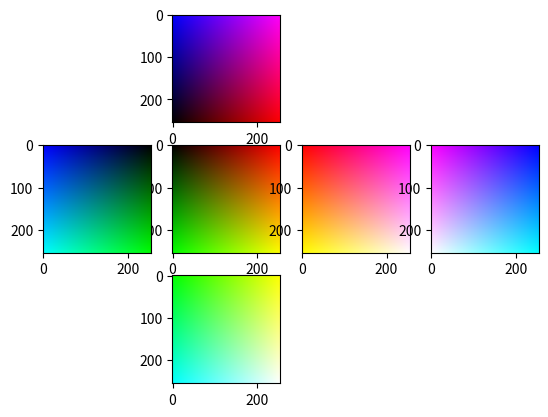

This chart was generated by the following Python code:
import numpy as np
import matplotlib.pyplot as plt 

x, y = 255, 255

cara1 = np.zeros([x,y,3], dtype = np.uint8)
cara2 = np.zeros([x,y,3], dtype = np.uint8)
cara3 = np.zeros([x,y,3], dtype = np.uint8)
cara4 = np.zeros([x,y,3], dtype = np.uint8)
cara5 = np.zeros([x,y,3], dtype = np.uint8)
cara6 = np.zeros([x,y,3], dtype = np.uint8)

for i in range(x):
    for j in range(y):

        cara1[i,j,0] = j #R
        cara1[i,j,1] = i #G
        cara1[i,j,2] = 0 #B

        cara2[i,j,0] = j #R
        cara2[i,j,1] = 0 #G
        cara2[i,j,2] = 255-i #B

        cara3[i,j,0] = 0 #R
        cara3[i,j,1] = i #G
        cara3[i,j,2] = 255-j #B

        cara4[i,j,0] = 255 #R
        cara4[i,j,1] = i #G
        cara4[i,j,2] = j #B

        cara5[i,j,0] = j #R
        cara5[i,j,1] = 255 #G
        cara5[i,j,2] = i #B

        cara6[i,j,0] = 255-j #R
        cara6[i,j,1] = i #G
        cara6[i,j,2] = 255 #B

plt.subplot(3,4,6)
plt.imshow(cara1)

plt.subplot(3,4,2)
plt.imshow(cara2)

plt.subplot(3,4,5)
plt.imshow(cara3)

plt.subplot(3,4,7)
plt.imshow(cara4)

plt.subplot(3,4,10)
plt.imshow(cara5)

plt.subplot(3,4,8)
plt.imshow(cara6)

plt.show()